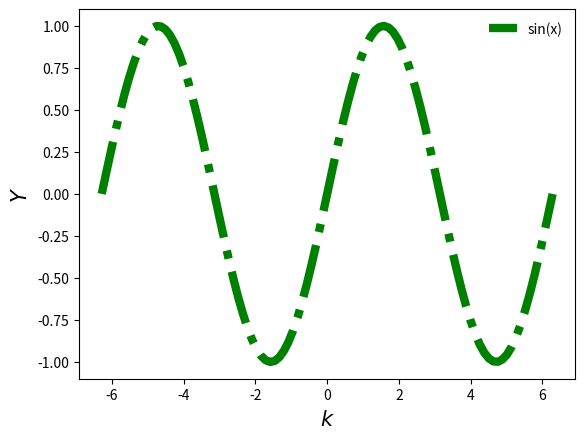

Recreate this plot in Python.
from mpl_toolkits.mplot3d import Axes3D
import numpy as np
from matplotlib import cm
import matplotlib.pyplot as plt
import math

x = np.linspace(-2*math.pi, 2*math.pi, 100)
y = np.sin(x)

# подписи (заголовки) осей,
# с указанием размера и цвета шрифта
# текст в $$ - текст в формате LaTex
plt.xlabel('$k$', fontsize = 15, color = 'black')
plt.ylabel('$Y$', fontsize = 15, color = 'black')

plt.plot(x, y, linestyle = '-.', linewidth = 6, color = 'g',  label = 'sin(x)')
plt.legend(loc='upper right', frameon=False)


plt.show()
